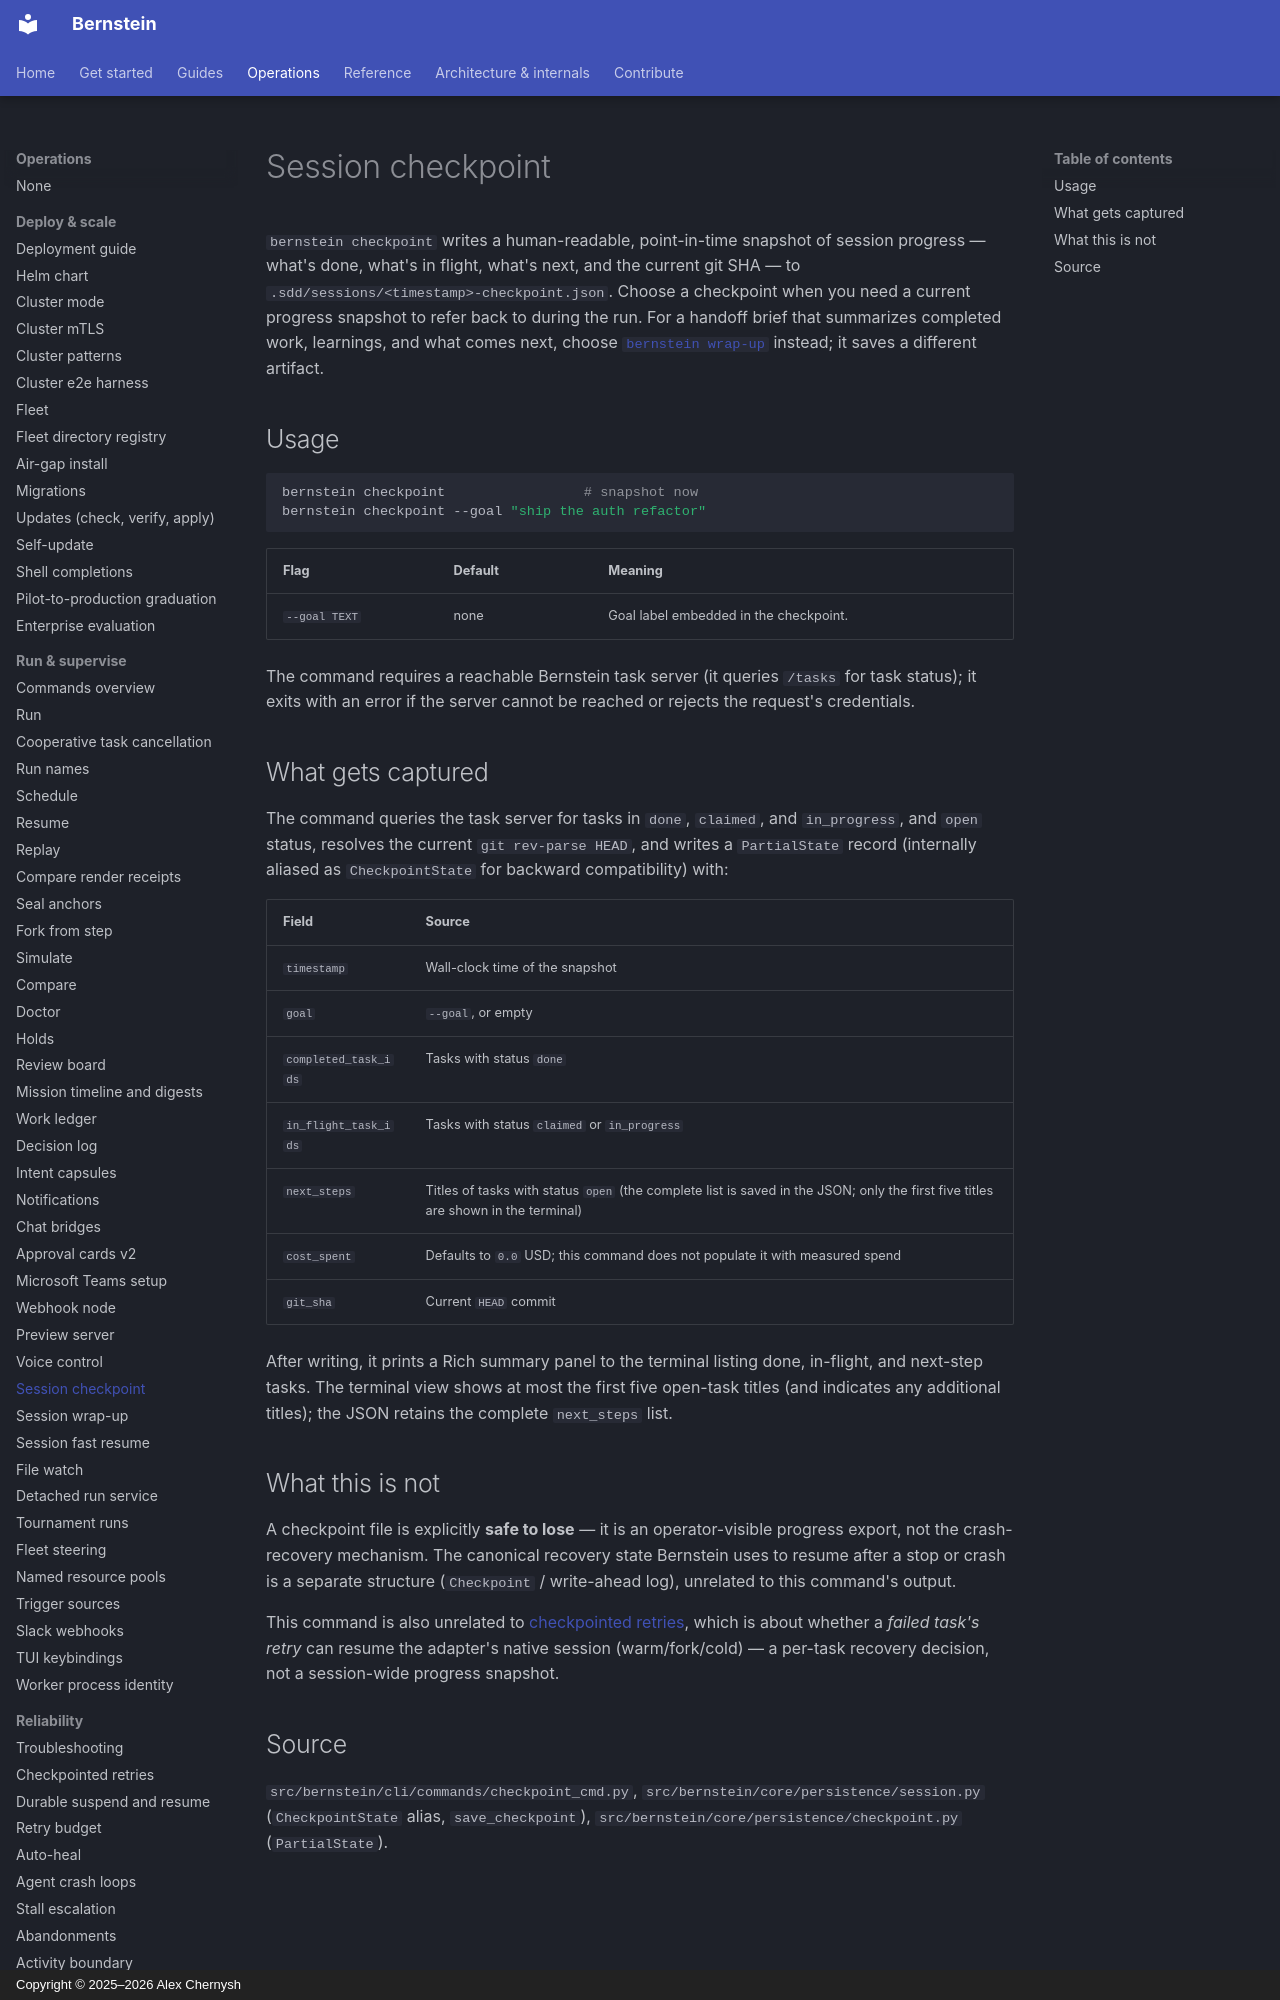

repository: sipyourdrink-ltd/bernstein · page: operations/checkpoint/index.html · generator: mkdocs · copyright: Copyright © 2025–2026 Alex Chernysh

# Session checkpoint

`bernstein checkpoint` writes a human-readable, point-in-time snapshot of
session progress — what's done, what's in flight, what's next, and the
current git SHA — to `.sdd/sessions/<timestamp>-checkpoint.json`.
Choose a checkpoint when you need a current progress snapshot to refer back
to during the run. For a handoff brief that summarizes completed work,
learnings, and what comes next, choose [`bernstein wrap-up`](wrap-up.md)
instead; it saves a different artifact.
